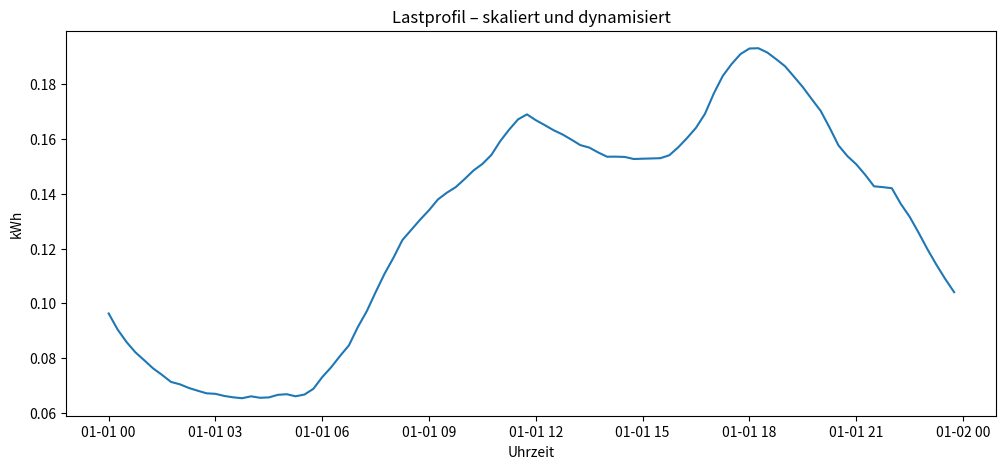

Write Python code to recreate this figure. (Note: this script raises an exception after producing the figure.)
import pandas as pd
import matplotlib.pyplot as plt
from datetime import datetime

# =========================
# 1) Rohdaten hier einfügen
# =========================
RAW = """00:00-00:15	22,152
00:15-00:30	20,809
00:30-00:45	19,757
00:45-01:00	18,889
01:00-01:15	18,217
01:15-01:30	17,530
01:30-01:45	16,988
01:45-02:00	16,399
02:00-02:15	16,199
02:15-02:30	15,893
02:30-02:45	15,660
02:45-03:00	15,442
03:00-03:15	15,398
03:15-03:30	15,219
03:30-03:45	15,102
03:45-04:00	15,029
04:00-04:15	15,190
04:15-04:30	15,066
04:30-04:45	15,097
04:45-05:00	15,312
05:00-05:15	15,366
05:15-05:30	15,192
05:30-05:45	15,338
05:45-06:00	15,819
06:00-06:15	16,806
06:15-06:30	17,632
06:30-06:45	18,582
06:45-07:00	19,477
07:00-07:15	21,015
07:15-07:30	22,340
07:30-07:45	23,947
07:45-08:00	25,491
08:00-08:15	26,837
08:15-08:30	28,317
08:30-08:45	29,179
08:45-09:00	30,038
09:00-09:15	30,834
09:15-09:30	31,737
09:30-09:45	32,301
09:45-10:00	32,771
10:00-10:15	33,451
10:15-10:30	34,172
10:30-10:45	34,721
10:45-11:00	35,472
11:00-11:15	36,638
11:15-11:30	37,602
11:30-11:45	38,463
11:45-12:00	38,883
12:00-12:15	38,394
12:15-12:30	37,981
12:30-12:45	37,549
12:45-13:00	37,194
13:00-13:15	36,759
13:15-13:30	36,299
13:30-13:45	36,095
13:45-14:00	35,686
14:00-14:15	35,325
14:15-14:30	35,331
14:30-14:45	35,305
14:45-15:00	35,132
15:00-15:15	35,158
15:15-15:30	35,179
15:30-15:45	35,203
15:45-16:00	35,450
16:00-16:15	36,116
16:15-16:30	36,902
16:30-16:45	37,761
16:45-17:00	38,927
17:00-17:15	40,646
17:15-17:30	42,110
17:30-17:45	43,119
17:45-18:00	43,955
18:00-18:15	44,419
18:15-18:30	44,443
18:30-18:45	44,085
18:45-19:00	43,524
19:00-19:15	42,928
19:15-19:30	42,060
19:30-19:45	41,173
19:45-20:00	40,164
20:00-20:15	39,182
20:15-20:30	37,781
20:30-20:45	36,282
20:45-21:00	35,381
21:00-21:15	34,692
21:15-21:30	33,815
21:30-21:45	32,837
21:45-22:00	32,768
22:00-22:15	32,678
22:15-22:30	31,368
22:30-22:45	30,280
22:45-23:00	28,952
23:00-23:15	27,554
23:15-23:30	26,256
23:30-23:45	25,052
23:45-00:00	23,942
"""

# =========================
# 2) BDEW-Dynamisierung
# =========================
def bdew_factor(t: int) -> float:
    """Berechnet den Dynamisierungsfaktor P(t) für Kalendertag t (1..365/366)."""
    return (
        -3.92e-10 * t**4
        + 3.20e-7  * t**3
        - 7.02e-5  * t**2
        + 2.10e-3  * t
        + 1.24
    )

def dynamize_profile(series: pd.Series, t: int) -> pd.Series:
    """Erst skalieren (/1e6 * 3500), dann dynamisieren."""
    scaled = series / 1_000_000 * 3500
    return scaled * bdew_factor(t)

# =========================
# 3) Parsing Rohdaten
# =========================
rows = []
for line in RAW.strip().splitlines():
    times, v = line.split('\t')
    start, end = times.split('-')
    value = float(v.replace('.', '').replace(',', '.'))  # Dezimalkomma → Punkt
    rows.append((start, end, value))

df = pd.DataFrame(rows, columns=["start", "end", "value"])

# Zeitindex für Plot
base_date = datetime(2025, 1, 1)
df["timestamp"] = pd.to_datetime(base_date.strftime("%Y-%m-%d") + " " + df["start"])
df = df.set_index("timestamp")

# =========================
# 4) Dynamisierung
# =========================
t = 1  # Kalendertag festlegen (1..365/366)
df["final"] = dynamize_profile(df["value"], t)

# =========================
# 5) Plot
# =========================
plt.figure(figsize=(12, 5))
plt.plot(df.index, df["final"], label=f"Skaliert+dynamisiert (t={t})", linestyle="-")
plt.title("Lastprofil – skaliert und dynamisiert")
plt.xlabel("Uhrzeit")
plt.ylabel("kWh")
ticks = pd.date_range(df.index.min(), df.index.max(), freq="2H")
plt.xticks(ticks, [ts.strftime("%H:%M") for ts in ticks])
plt.legend()
plt.tight_layout()
plt.show()

# =========================
# 6) Summen
# =========================
energy_orig = df["value"].sum()
energy_final = df["final"].sum()

print(f"Tagesenergie original: {energy_orig:,.3f} kWh")
print(f"Tagessumme final:      {energy_final:,.3f} (nach Skalierung und Dynamisierung)")
